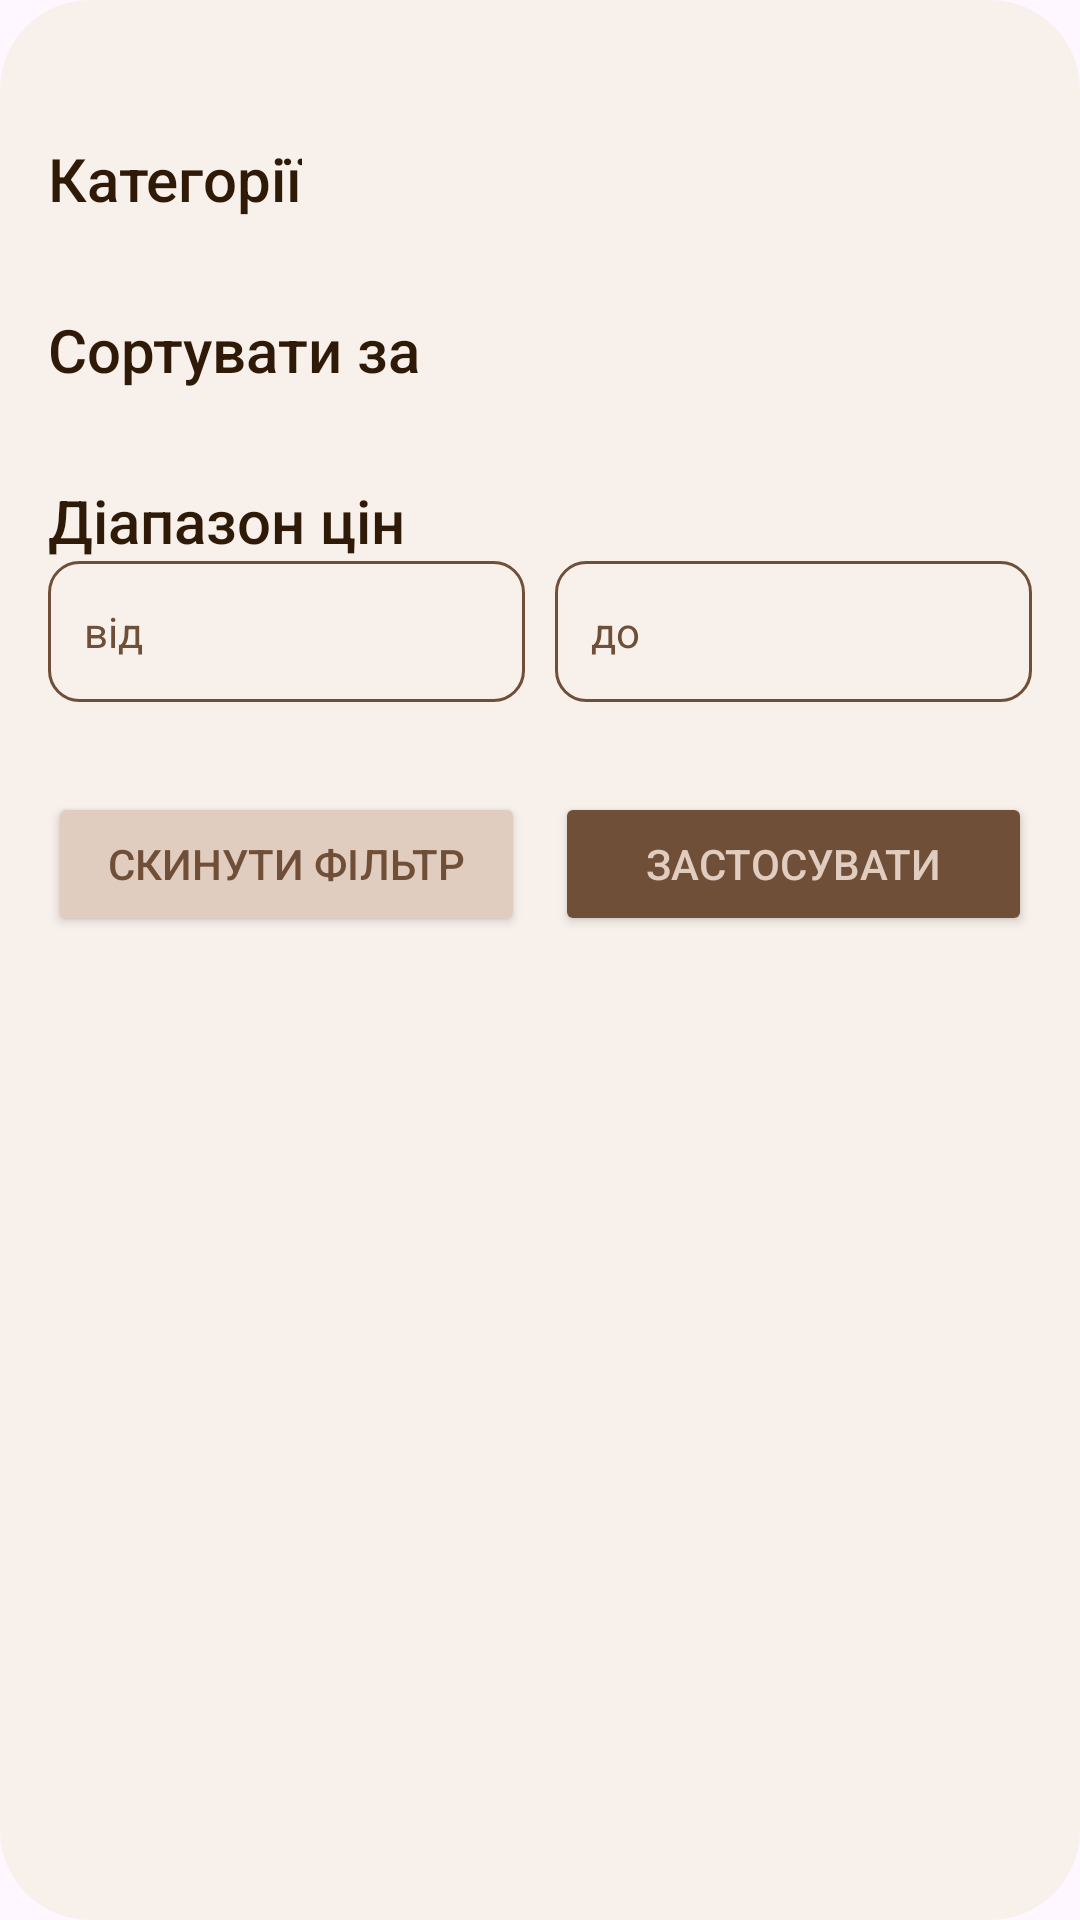

Write the Android layout XML for this screen, with the resource values it uses.
<!-- AndroidManifest.xml: application theme Theme.ShopMateMobile -->
<!-- res/layout/custom_pop_up_filter.xml -->
<?xml version="1.0" encoding="utf-8"?>
<RelativeLayout xmlns:android="http://schemas.android.com/apk/res/android"
    android:layout_width="match_parent"
    android:layout_height="wrap_content"
    android:orientation="vertical"
    android:background="@drawable/dialog_products_background"
    android:padding="16dp"
    >
        <TextView
            android:id="@+id/textCategory"
            android:layout_width="wrap_content"
            android:layout_height="wrap_content"
            android:layout_marginTop="30dp"
            android:text="@string/categories"
            android:fontFamily="sans-serif-medium"
            android:textColor="@color/dark_brown"
            android:textSize="20dp"
            />

        <androidx.recyclerview.widget.RecyclerView
            android:id="@+id/recyclerViewCategory"
            android:layout_width="match_parent"
            android:layout_height="wrap_content"
            android:layout_below="@id/textCategory"
            />


    <TextView
        android:id="@+id/textSort"
        android:layout_width="wrap_content"
        android:layout_height="wrap_content"
        android:layout_marginTop="30dp"
        android:text="@string/sorted_by"
        android:fontFamily="sans-serif-medium"
        android:textColor="@color/dark_brown"
        android:layout_below="@+id/recyclerViewCategory"
        android:textSize="20dp"
        />

    <androidx.recyclerview.widget.RecyclerView
        android:id="@+id/recyclerViewSort"
        android:layout_width="match_parent"
        android:layout_height="wrap_content"
        android:layout_below="@id/textSort" />

    <TextView
        android:id="@+id/textPrices"
        android:layout_width="wrap_content"
        android:layout_height="wrap_content"
        android:layout_marginTop="30dp"
        android:text="@string/prices"
        android:fontFamily="sans-serif-medium"
        android:textColor="@color/dark_brown"
        android:layout_below="@+id/recyclerViewSort"
        android:textSize="20dp"
        />

    <LinearLayout
        android:id="@+id/prices"
        android:layout_width="match_parent"
        android:layout_height="wrap_content"
        android:orientation="horizontal"
        android:layout_below="@+id/textPrices">
        <EditText
            android:id="@+id/minPrice"
            android:layout_width="match_parent"
            android:layout_height="wrap_content"
            android:layout_weight="1"
            android:background="@drawable/form_search"
            android:textSize="14dp"
            android:paddingStart="12dp"
            android:paddingTop="14dp"
            android:paddingEnd="12dp"
            android:paddingBottom="14dp"
            android:inputType="text"
            android:textColor="@color/dark_brown"
            android:textColorHint="@color/brown"
            android:text=""
            android:hint="від">

        </EditText>
        <View
            android:layout_width="10dp"
            android:layout_height="match_parent">

        </View>
        <EditText
            android:id="@+id/maxPrice"
            android:layout_width="match_parent"
            android:layout_height="wrap_content"
            android:layout_weight="1"
            android:background="@drawable/form_search"
            android:textSize="14dp"
            android:paddingStart="12dp"
            android:paddingTop="14dp"
            android:paddingEnd="12dp"
            android:paddingBottom="14dp"
            android:inputType="text"
            android:textColorHint="@color/brown"
            android:text=""
            android:textColor="@color/dark_brown"
            android:hint="до">

        </EditText>

    </LinearLayout>
    <LinearLayout
        android:layout_width="match_parent"
        android:layout_height="wrap_content"
        android:orientation="horizontal"
        android:layout_below="@+id/prices"
        android:layout_marginTop="30dp">
        <Button
            android:id="@+id/buttonCancel"
            android:layout_width="match_parent"
            android:layout_height="wrap_content"
            android:layout_weight="1"
            android:backgroundTint="@color/light_beige"

            android:padding="8dp"
            android:text="@string/submit"
            android:textColor="@color/brown"
            android:textStyle="normal" />

        <View
            android:layout_width="10dp"
            android:layout_height="wrap_content" />

        <Button
            android:id="@+id/buttonSubmit"
            android:layout_weight="1"
            android:layout_width="match_parent"
            android:layout_height="wrap_content"
            android:padding="8dp"
            android:backgroundTint="@color/brown"
            android:text="@string/edit"
            android:textColor="@color/light_beige"
            android:textStyle="normal" />



    </LinearLayout>


    <ImageButton
        android:id="@+id/closeButton"
        android:layout_width="wrap_content"
        android:layout_height="wrap_content"
        android:layout_alignParentEnd="true"
        android:layout_alignParentTop="true"
        android:layout_marginStart="8dp"
        android:layout_marginTop="8dp"
        android:layout_marginEnd="8dp"
        android:background="@color/background"
        android:src="@drawable/baseline_close_24"
        />




</RelativeLayout>
<!-- resources referenced by this layout -->
<resources>
  <color name="background">#F8F0EB</color>
  <color name="brown">#704F38</color>
  <color name="dark_brown">#2E1A06</color>
  <color name="light_beige">#E1CDBF</color>
  <!-- drawable dialog_products_background (drawable) -->
  <?xml version="1.0" encoding="utf-8"?>
  <shape xmlns:android="http://schemas.android.com/apk/res/android"
      android:shape="rectangle">
      <corners android:radius="30dp" />
      <solid android:color="@color/background" />
  </shape>
  <!-- drawable form_search (drawable) -->
  <?xml version="1.0" encoding="utf-8"?>
  <shape xmlns:android="http://schemas.android.com/apk/res/android"
      android:shape="rectangle">
      <corners android:radius="10dp" />
      <stroke
          android:width="1dp" android:color="@color/brown" />
  </shape>
  <string name="categories">Категорії</string>
  <string name="edit">Застосувати</string>
  <string name="prices">Діапазон цін</string>
  <string name="sorted_by">Сортувати за</string>
  <string name="submit">Скинути фільтр</string>
  <style name="Theme.ShopMateMobile" parent="Base.Theme.ShopMateMobile" />
  <style name="Base.Theme.ShopMateMobile" parent="Theme.Material3.DayNight.NoActionBar">
          
          
      </style>
</resources>
